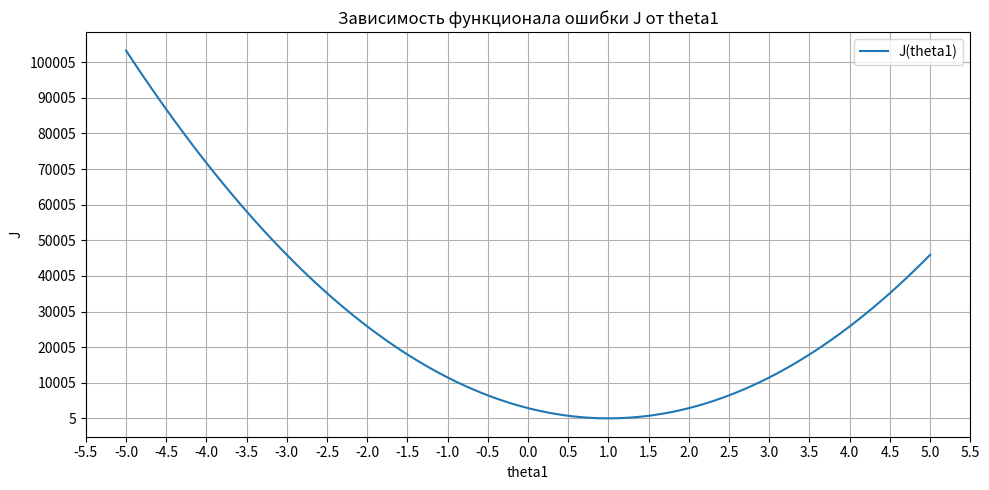

This figure's Python source:
import numpy as numpy
import matplotlib.pyplot as pyplot

# 1. Чистые данные
x = numpy.arange(1, 21)
y = x  # y_i = x_i

# Значения theta1, которые будем использовать
theta1_values = numpy.linspace(-5, 5, 100)
j_values = []

# 2. Вычисляем функционал ошибки для каждого theta1
for theta1 in theta1_values:
    h_x = theta1 * x  # h(x) = theta1 * x
    j = numpy.sum((h_x - y) ** 2)  # J(theta1)
    j_values.append(j)

# 3. Построение графика зависимости J(theta1) от theta1
pyplot.figure(figsize=(10, 5))
pyplot.plot(theta1_values, j_values, label = 'J(theta1)')
pyplot.title('Зависимость функционала ошибки J от theta1')
pyplot.xlabel('theta1')
pyplot.ylabel('J')
pyplot.yticks(numpy.arange(min(j_values), max(j_values), 10000))
pyplot.xticks(numpy.arange(-5.5, 6, 0.5))  # Устанавливаем шаг 0.5 на оси X
pyplot.grid()
pyplot.legend()
pyplot.tight_layout()  # Автоматическая подгонка
pyplot.show()

# 4. Нахождение theta1min
theta1_min = theta1_values[numpy.argmin(j_values)]
print(f'theta1min, соответствующее минимуму функционала, равно {theta1_min}')
